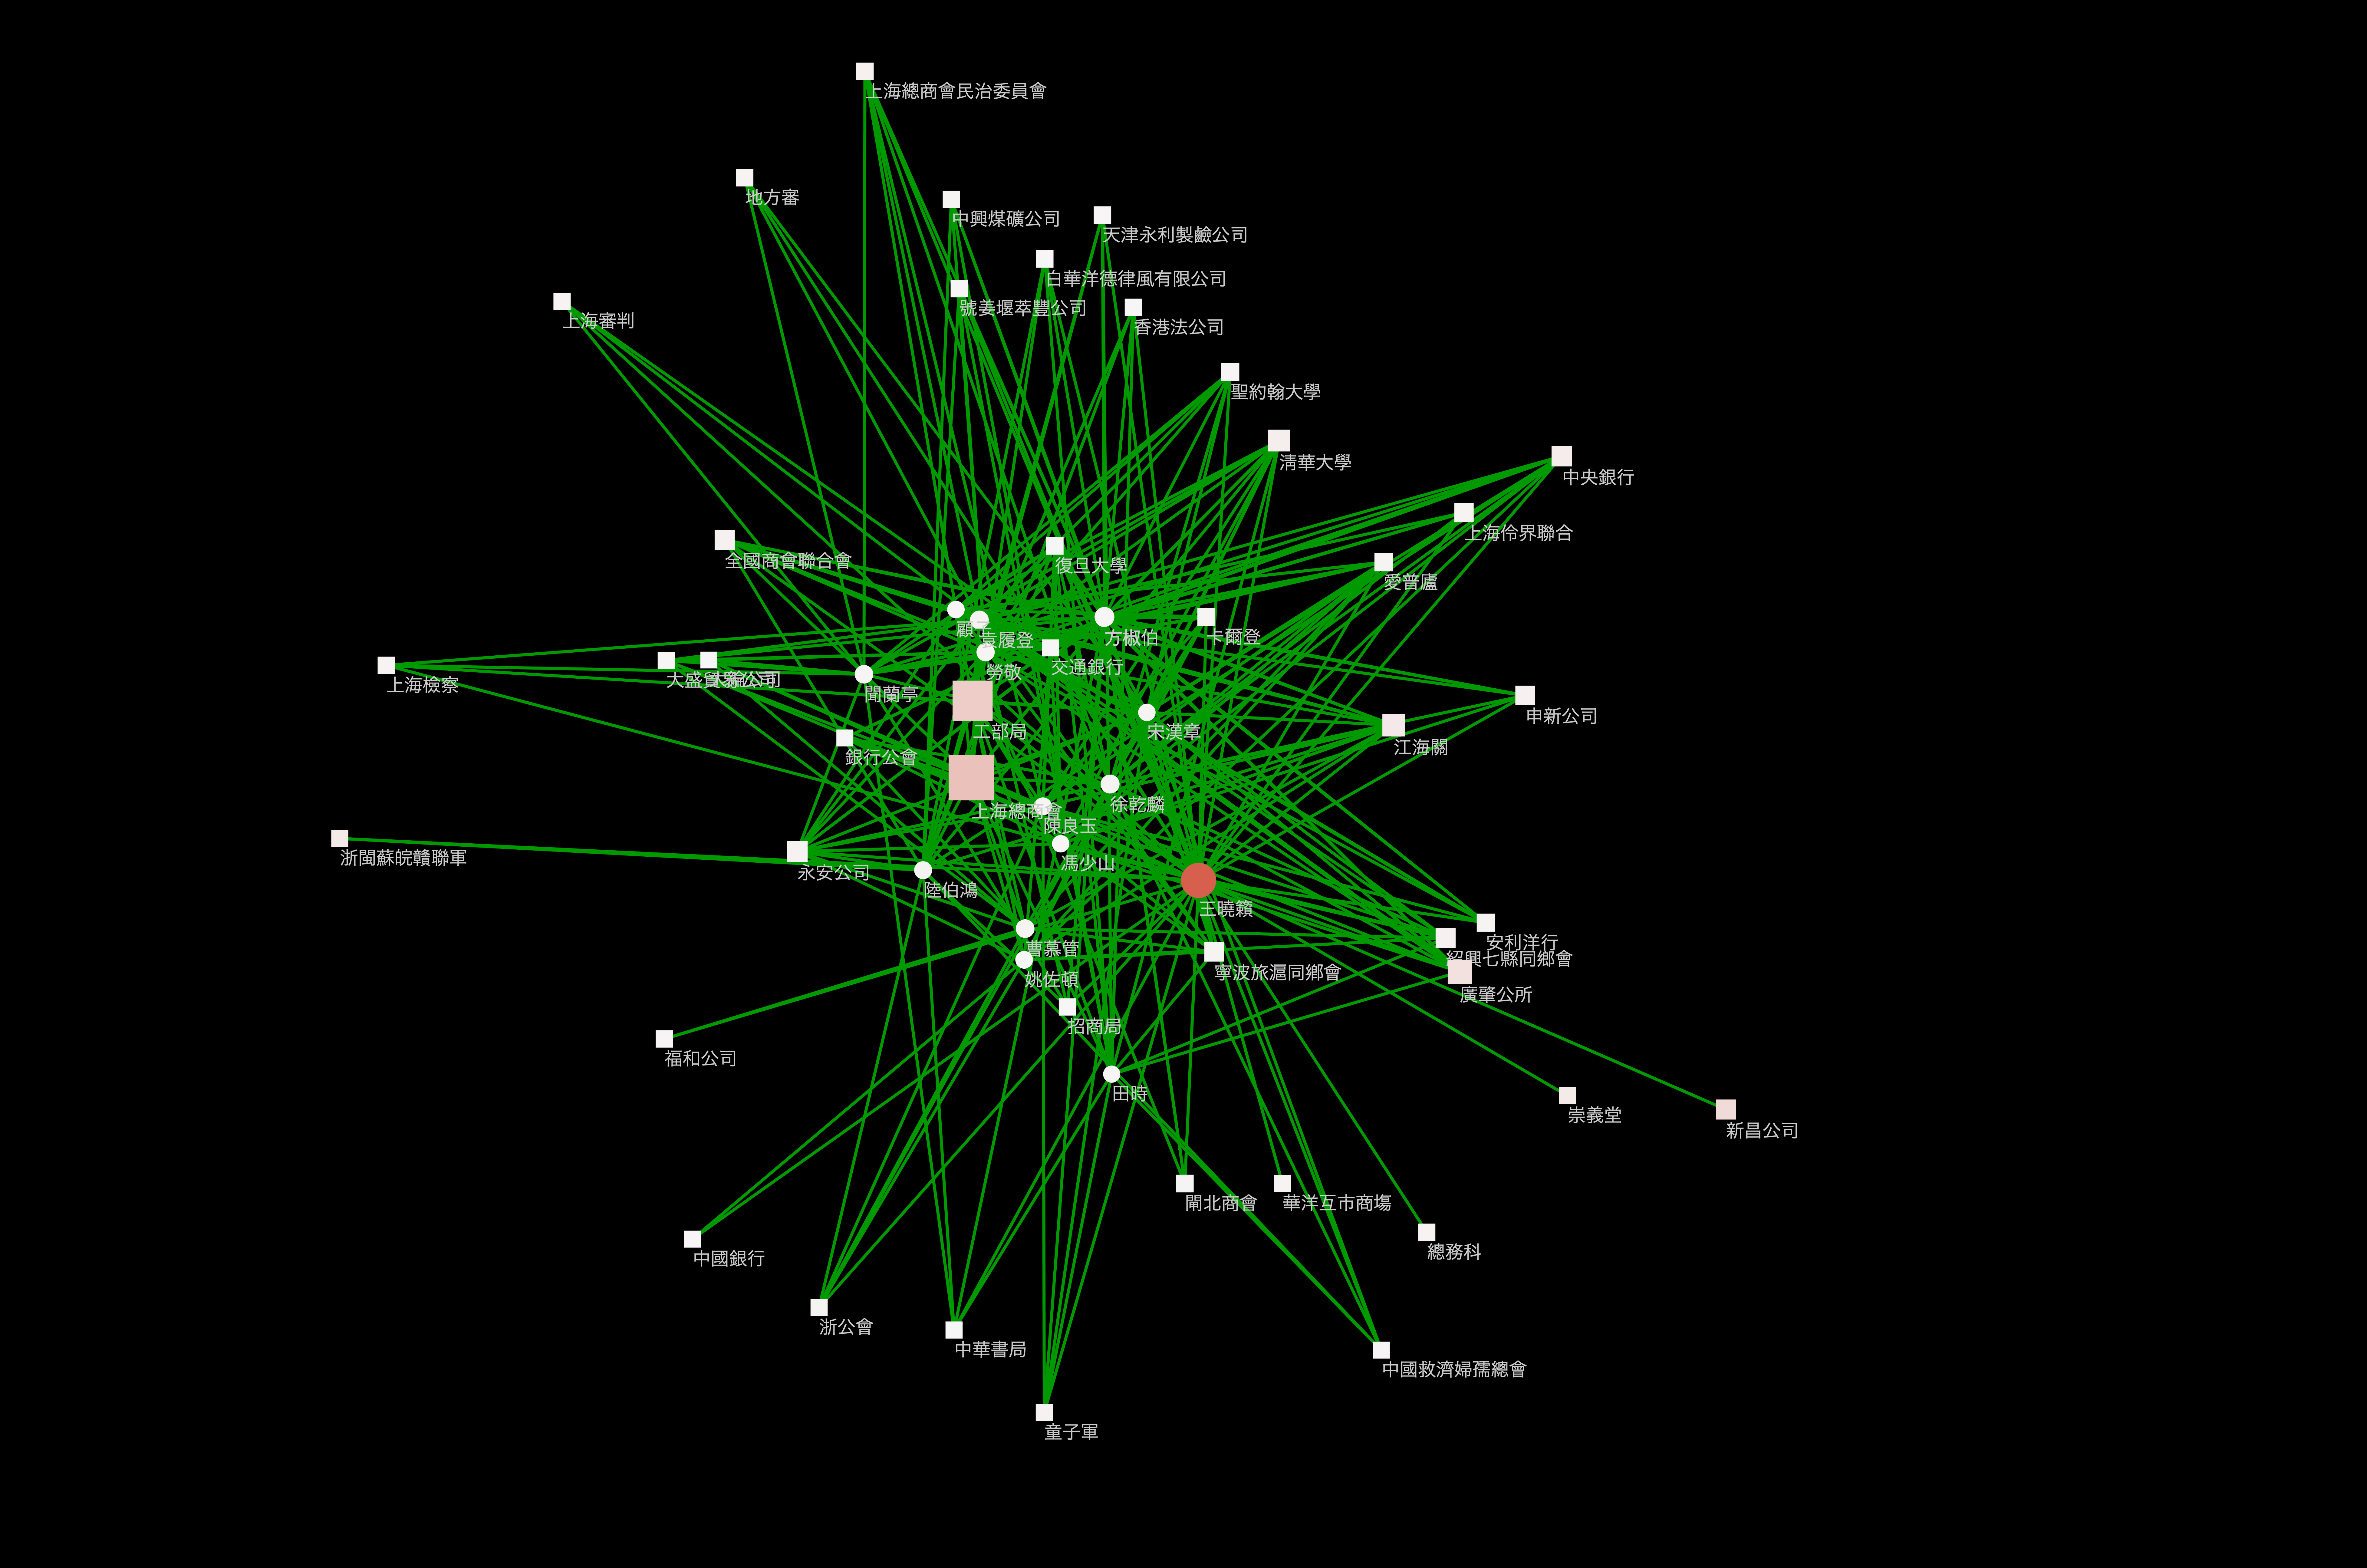

Values plotted in this chart, from the file beside it:
SUID, AverageShortestPathLength, BetweennessCentrality, ClosenessCentrality, ClusteringCoefficient, Degree, Eccentricity, IsSingleNode, name, NeighborhoodConnectivity, NumberOfDirectedEdges, NumberOfUndirectedEdges, PartnerOfMultiEdgedNodePairs, Radiality, selected, SelfLoops, shared name, Stress, TopologicalCoefficient, Type
345, 2.806, 0.01143, 0.3564, 0.0, 71, 4, false, 中興煤礦公司, 18.44, 71, 0, 0, 0.6389, false, 0, 中興煤礦公司, 5488088, 0.04191, ORG
94, 2.809, 0.004247, 0.356, 0.0, 64, 3, false, 中華書局, 27.03, 64, 0, 1, 0.6382, false, 0, 中華書局, 4508176, 0.06213, ORG
149, 2.805, 0.003676, 0.3565, 0.0, 82, 4, false, 復旦大學, 28.08, 82, 0, 8, 0.639, false, 0, 復旦大學, 4603418, 0.0651, ORG
346, 2.803, 0.005305, 0.3568, 0.0, 75, 4, false, 白華洋德律風有限公司, 18.63, 75, 0, 0, 0.6394, false, 0, 白華洋德律風有限公司, 5481862, 0.04237, ORG
96, 2.813, 0.003357, 0.3555, 0.0, 66, 4, false, 招商局, 24.37, 66, 0, 3, 0.6373, false, 0, 招商局, 4123560, 0.05617, ORG
347, 2.803, 0.005305, 0.3568, 0.0, 75, 4, false, 號姜堰萃豐公司, 18.63, 75, 0, 0, 0.6394, false, 0, 號姜堰萃豐公司, 5481862, 0.04237, ORG
348, 2.803, 0.005305, 0.3568, 0.0, 75, 4, false, 香港法公司, 18.63, 75, 0, 0, 0.6394, false, 0, 香港法公司, 5481862, 0.04237, ORG
846, 2.872, 0.005477, 0.3482, 0.0, 81, 4, false, 姚佐頓, 57.43, 81, 0, 7, 0.6256, false, 0, 姚佐頓, 5099758, 0.04211, PERSON
2092, 2.858, 0.008112, 0.3499, 0.0, 110, 4, false, 聞蘭亭, 53.73, 110, 0, 8, 0.6284, false, 0, 聞蘭亭, 6942390, 0.03918, PERSON
349, 2.8, 0.006749, 0.3571, 0.0, 76, 3, false, 天津永利製鹼公司, 17.89, 76, 0, 0, 0.64, false, 0, 天津永利製鹼公司, 5613780, 0.04032, ORG
153, 2.811, 0.01009, 0.3557, 0.0, 82, 4, false, 閘北商會, 20.84, 82, 0, 14, 0.6378, false, 0, 閘北商會, 4533098, 0.0477, ORG
211, 2.745, 0.08879, 0.3643, 0.0, 158, 4, false, 新昌公司, 4.656, 158, 0, 1, 0.6509, false, 0, 新昌公司, 5541318, 0.008789, ORG
104, 2.704, 0.0432, 0.3698, 0.0, 239, 3, false, 江海關, 13.88, 239, 0, 12, 0.6592, false, 0, 江海關, 38999802, 0.03073, ORG
105, 2.756, 0.02003, 0.3629, 0.0, 142, 3, false, 申新公司, 13.35, 142, 0, 2, 0.6488, false, 0, 申新公司, 18587506, 0.02948, ORG
532, 2.798, 0.007415, 0.3574, 0.0, 100, 4, false, 勞敬, 62.84, 100, 0, 7, 0.6404, false, 0, 勞敬, 6953812, 0.04297, PERSON
419, 2.813, 0.03865, 0.3555, 0.0, 61, 4, false, 浙閩蘇皖贛聯軍, 9.115, 61, 0, 0, 0.6375, false, 0, 浙閩蘇皖贛聯軍, 2201566, 0.01951, ORG
1300, 2.825, 0.005534, 0.354, 0.0, 74, 4, false, 方椒, 76.53, 74, 0, 5, 0.635, false, 0, 方椒, 5077192, 0.05334, PERSON
108, 2.802, 0.01986, 0.3569, 0.0, 77, 3, false, 上海總商會民治委員會, 17.67, 77, 0, 2, 0.6396, false, 0, 上海總商會民治委員會, 6672008, 0.03979, ORG
222, 2.807, 0.01333, 0.3563, 0.0, 69, 4, false, 上海審判, 13.93, 69, 0, 0, 0.6386, false, 0, 上海審判, 4646148, 0.03108, ORG
223, 2.807, 0.01333, 0.3563, 0.0, 69, 4, false, 上海檢察, 13.93, 69, 0, 0, 0.6386, false, 0, 上海檢察, 4646148, 0.03108, ORG
948, 2.733, 0.01045, 0.3659, 0.0, 73, 4, false, 宋漢章, 70.1, 73, 0, 9, 0.6535, false, 0, 宋漢章, 7425510, 0.04484, PERSON
224, 2.807, 0.01333, 0.3563, 0.0, 69, 4, false, 地方審, 13.93, 69, 0, 0, 0.6386, false, 0, 地方審, 4646148, 0.03108, ORG
2708, 2.804, 0.008638, 0.3566, 0.0, 86, 4, false, 陳良玉, 62.86, 86, 0, 7, 0.6392, false, 0, 陳良玉, 6813168, 0.04323, PERSON
112, 2.73, 0.02946, 0.3663, 0.0, 213, 4, false, 淸華大學, 16.36, 213, 0, 22, 0.654, false, 0, 淸華大學, 32554626, 0.03692, ORG
166, 2.77, 0.01225, 0.361, 0.0, 142, 4, false, 寧波旅滬同鄕會, 20.23, 142, 0, 11, 0.646, false, 0, 寧波旅滬同鄕會, 13359756, 0.04622, ORG
1133, 2.727, 0.01257, 0.3667, 0.0, 122, 4, false, 徐乾麟, 56.33, 122, 0, 12, 0.6546, false, 0, 徐乾麟, 9488670, 0.03635, PERSON
2799, 2.831, 0.006516, 0.3533, 0.0, 75, 4, false, 顧子, 67.53, 75, 0, 5, 0.6338, false, 0, 顧子, 5460052, 0.04745, PERSON
120, 2.766, 0.01918, 0.3615, 0.0, 162, 3, false, 全國商會聯合會, 15.47, 162, 0, 14, 0.6467, false, 0, 全國商會聯合會, 13869984, 0.03453, ORG
318, 2.818, 0.003844, 0.3549, 0.0, 57, 4, false, 交通銀行, 30.44, 57, 0, 2, 0.6365, false, 0, 交通銀行, 3467224, 0.07078, ORG
121, 2.813, 0.004538, 0.3555, 0.0, 64, 4, false, 大盛貿易公司, 25.42, 64, 0, 3, 0.6373, false, 0, 大盛貿易公司, 4276580, 0.05869, ORG
122, 2.819, 0.003574, 0.3547, 0.0, 53, 4, false, 大綸公司, 24.06, 53, 0, 1, 0.6362, false, 0, 大綸公司, 3130912, 0.05543, ORG
2325, 2.721, 0.01631, 0.3675, 0.0, 116, 4, false, 袁履登, 59.95, 116, 0, 12, 0.6558, false, 0, 袁履登, 10936160, 0.0384, PERSON
322, 2.817, 0.009333, 0.355, 0.0, 58, 4, false, 中國救濟婦孺總會, 19.75, 58, 0, 1, 0.6366, false, 0, 中國救濟婦孺總會, 3823630, 0.04506, ORG
2834, 2.833, 0.006088, 0.353, 0.0, 72, 4, false, 馮少山, 65.78, 72, 0, 4, 0.6334, false, 0, 馮少山, 6126958, 0.04637, PERSON
1811, 1.855, 0.483, 0.5391, 0.0, 645, 3, false, 王曉籟, 31.65, 645, 0, 57, 0.829, false, 0, 王曉籟, 117025060, 0.01259, PERSON
232, 2.808, 0.01363, 0.3562, 0.0, 68, 4, false, 總務科, 9.706, 68, 0, 0, 0.6385, false, 0, 總務科, 2155146, 0.02093, ORG
234, 2.808, 0.01363, 0.3562, 0.0, 68, 4, false, 華洋互市商塲, 9.706, 68, 0, 0, 0.6385, false, 0, 華洋互市商塲, 2155146, 0.02093, ORG
327, 2.8, 0.01111, 0.3571, 0.0, 137, 3, false, 上海伶界聯合, 17.63, 137, 0, 61, 0.64, false, 0, 上海伶界聯合會, 6932938, 0.03969, ORG
1902, 2.915, 0.007116, 0.3431, 0.0, 65, 4, false, 田時, 63.33, 65, 0, 8, 0.617, false, 0, 田時, 6056472, 0.04851, PERSON
181, 2.816, 0.00369, 0.3551, 0.0, 57, 4, false, 銀行公會, 22.46, 57, 0, 1, 0.6368, false, 0, 銀行公會, 2893344, 0.0516, ORG
328, 2.743, 0.03443, 0.3646, 0.0, 168, 3, false, 中央銀行, 15.51, 168, 0, 5, 0.6515, false, 0, 中央銀行, 26084896, 0.03464, ORG
330, 2.813, 0.03899, 0.3555, 0.0, 60, 4, false, 崇義堂, 8.317, 60, 0, 0, 0.6373, false, 0, 崇義堂, 1706624, 0.01759, ORG
75, 2.79, 0.01151, 0.3584, 0.0, 94, 4, false, 安利洋行, 17.54, 94, 0, 1, 0.642, false, 0, 安利洋行, 10081376, 0.03975, ORG
188, 2.796, 0.007211, 0.3576, 0.0, 92, 4, false, 卡爾登, 23.63, 92, 0, 7, 0.6407, false, 0, 卡爾登, 8913396, 0.0544, ORG
77, 2.761, 0.01895, 0.3622, 0.0, 157, 4, false, 紹興七縣同鄉會, 16.65, 157, 0, 12, 0.6478, false, 0, 紹興七縣同鄉會, 17639488, 0.03762, ORG
190, 2.788, 0.01254, 0.3587, 0.0, 100, 4, false, 愛普廬, 21.25, 100, 0, 3, 0.6424, false, 0, 愛普廬, 11302498, 0.04868, ORG
141, 2.441, 0.1717, 0.4097, 0.0, 980, 3, false, 上海總商會, 9.701, 980, 0, 101, 0.7119, false, 0, 上海總商會, 157648452, 0.02077, ORG
79, 2.815, 0.005921, 0.3552, 0.0, 58, 4, false, 中國銀行, 16.49, 58, 0, 1, 0.6369, false, 0, 中國銀行, 2734212, 0.03724, ORG
192, 2.794, 0.008733, 0.3579, 0.0, 94, 4, false, 聖約翰大學, 19.5, 94, 0, 4, 0.6413, false, 0, 聖約翰大學, 9359444, 0.04447, ORG
1301, 2.622, 0.02121, 0.3814, 0.0, 151, 4, false, 方椒伯, 55.77, 151, 0, 12, 0.6756, false, 0, 方椒伯, 17099476, 0.03321, PERSON
82, 2.806, 0.009792, 0.3564, 0.0, 72, 4, false, 福和公司, 15.44, 72, 0, 1, 0.6389, false, 0, 福和公司, 5305514, 0.0347, ORG
84, 2.483, 0.1375, 0.4027, 0.0, 804, 3, false, 工部局, 10.98, 804, 0, 94, 0.7033, false, 0, 工部局, 141698812, 0.02382, ORG
85, 2.675, 0.06978, 0.3739, 0.0, 286, 4, false, 廣肇公所, 12.95, 286, 0, 18, 0.6651, false, 0, 廣肇公所, 53887202, 0.02873, ORG
253, 2.757, 0.01679, 0.3627, 0.0, 177, 3, false, 永安公司, 19.67, 177, 0, 22, 0.6485, false, 0, 永安公司, 16465526, 0.04456, ORG
1347, 2.915, 0.01041, 0.3431, 0.0, 113, 4, false, 曹慕管, 43.58, 113, 0, 10, 0.617, false, 0, 曹慕管, 6976544, 0.03414, PERSON
2729, 2.828, 0.01165, 0.3536, 0.0, 90, 4, false, 陸伯鴻, 57.41, 90, 0, 6, 0.6344, false, 0, 陸伯鴻, 6315444, 0.04038, PERSON
256, 2.813, 0.01094, 0.3555, 0.0, 64, 4, false, 浙公會, 20.64, 64, 0, 3, 0.6375, false, 0, 浙公會, 4666196, 0.04721, ORG
299, 2.814, 0.01723, 0.3554, 0.0, 63, 4, false, 童子軍, 20.61, 63, 0, 2, 0.6372, false, 0, 童子軍, 4910992, 0.04714, ORG
